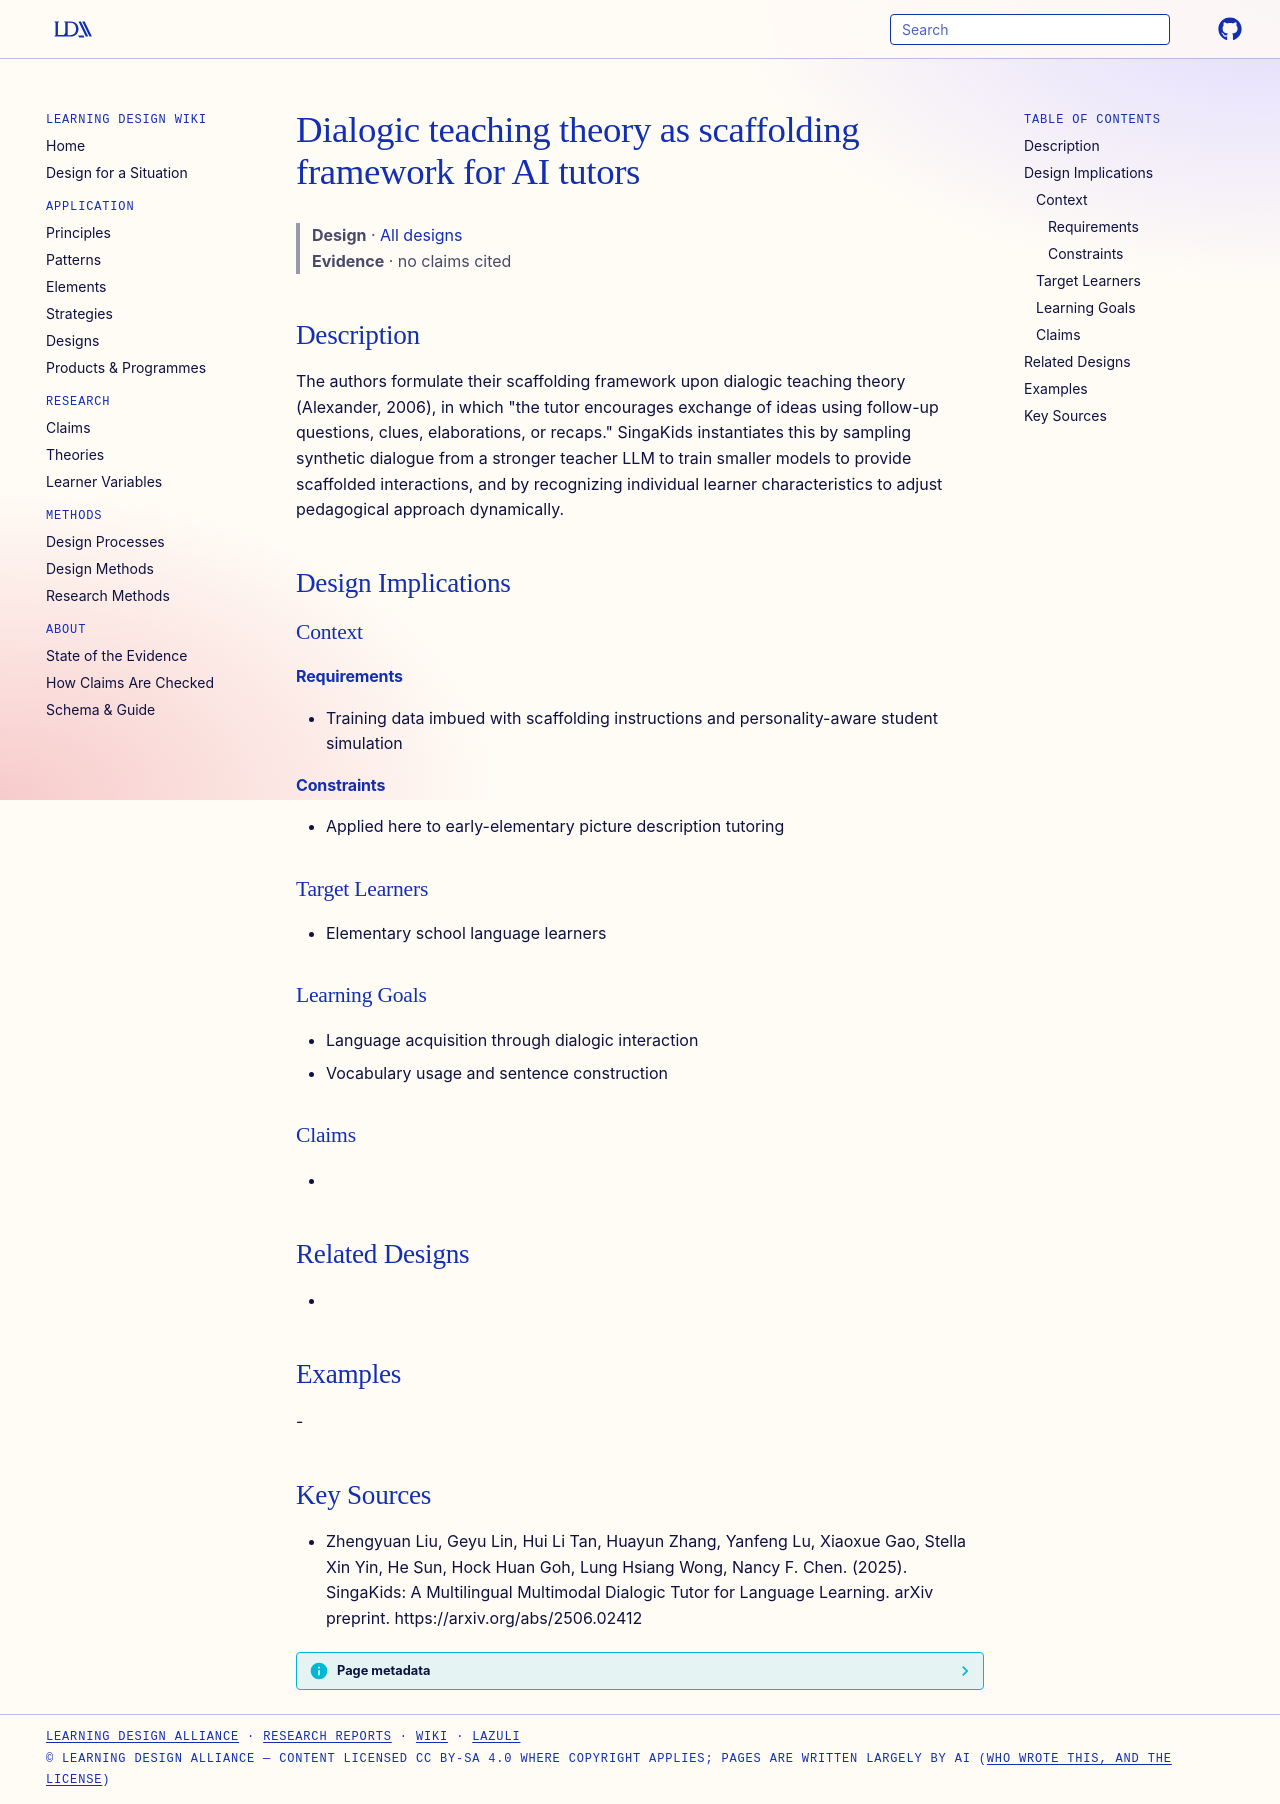

repository: Learning-Design-Alliance/learning-wiki · page: designs/dialogic-teaching-theory-scaffolding-framework/index.html · generator: mkdocs

---
type: design
id: dialogic-teaching-theory-scaffolding-framework
title: Dialogic teaching theory as scaffolding framework for AI tutors
description: "The authors formulate their scaffolding framework upon dialogic teaching theory (Alexander, 2006), in which \"the tutor encourages exchange of ideas using follow-up questions, clues, elaborations, or recaps.\" SingaKids..."
status: review
generated:
  by: "process:settle-candidates"
  at: 2026-11-21
sources:
  - id: zhengyuan-liu-2025
    resource: "https://arxiv.org/abs/2506.02412"
    title: "Zhengyuan Liu, Geyu Lin, Hui Li Tan, Huayun Zhang, Yanfeng Lu, Xiaoxue Gao, Stella Xin Yin, He Sun, Hock Huan Goh, Lung Hsiang Wong, Nancy F. Chen. (2025). SingaKids: A Multilingual Multimodal Dialogic Tutor for Language Learning. arXiv preprint. https://arxiv.org/abs/2506.02412"
    author: Zhengyuan Liu, Geyu Lin, Hui Li Tan, Huayun Zhang, Yanfeng Lu, Xiaoxue Gao, Stella Xin Yin, He Sun, Hock Huan Goh, Lung Hsiang Wong, Nancy F. Chen
---

# Dialogic teaching theory as scaffolding framework for AI tutors

> **Design** · [All designs](index.md)
> **Evidence** · no claims cited

## Description
The authors formulate their scaffolding framework upon dialogic teaching theory (Alexander, 2006), in which "the tutor encourages exchange of ideas using follow-up questions, clues, elaborations, or recaps." SingaKids instantiates this by sampling synthetic dialogue from a stronger teacher LLM to train smaller models to provide scaffolded interactions, and by recognizing individual learner characteristics to adjust pedagogical approach dynamically.

## Design Implications

### Context
#### Requirements
- Training data imbued with scaffolding instructions and personality-aware student simulation
#### Constraints
- Applied here to early-elementary picture description tutoring

### Target Learners
- Elementary school language learners

### Learning Goals
- Language acquisition through dialogic interaction
- Vocabulary usage and sentence construction

### Claims
- 

## Related Designs
- 

## Examples
-

## Key Sources
- Zhengyuan Liu, Geyu Lin, Hui Li Tan, Huayun Zhang, Yanfeng Lu, Xiaoxue Gao, Stella Xin Yin, He Sun, Hock Huan Goh, Lung Hsiang Wong, Nancy F. Chen. (2025). SingaKids: A Multilingual Multimodal Dialogic Tutor for Language Learning. arXiv preprint. https://arxiv.org/abs/2506.02412
